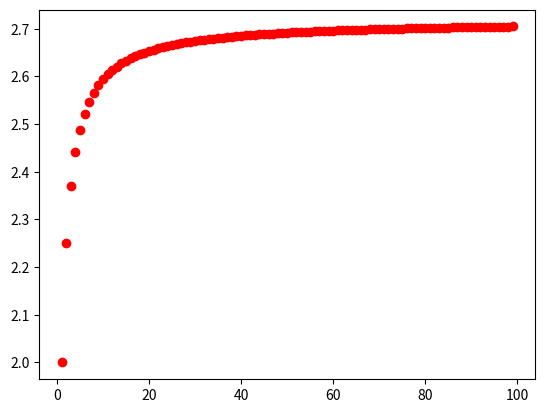
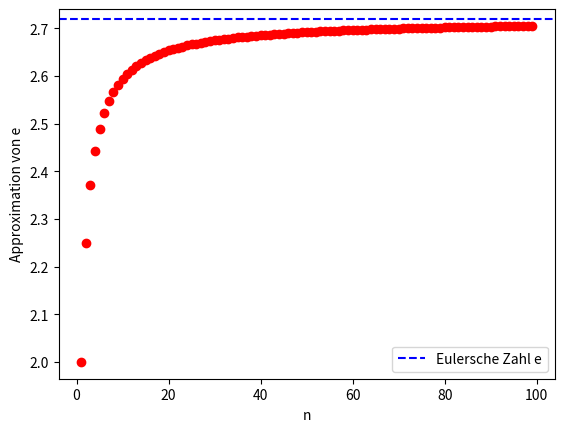

These figures' Python source, in order:
import numpy as np
import matplotlib.pyplot as plt

#np.linspace(start, stop, num, endpoint)

n = np.arange(start = 1, stop = 100, step = 1)
y = (1 + 1 / n)**n

plt.figure()
plt.plot(n, y, 'ro')
plt.show()

plt.figure()
plt.plot(n, y, 'ro')
plt.xlabel("n")
plt.ylabel("Approximation von e")
plt.axhline(np.e, color="blue", linestyle="--", label="Eulersche Zahl e")
plt.legend()
plt.show()